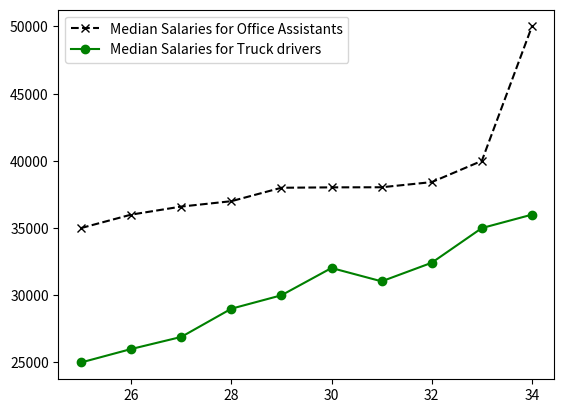

Write the Python code that produced this figure.
from matplotlib import pyplot as plt


# lets setup our data

# Median Salaries for Office Assistants
median_salaries_for_assistants = [35000, 36000, 36600, 37000, 38000, 38030, 38037, 38420, 40000, 50000]

# Median Salaries for Truck Drivers
median_salaries_for_drivers = [25000, 26000, 26900, 29000, 30000, 32030, 31037, 32420, 35000, 36000]


median_ages = [25, 26, 27, 28, 29, 30, 31, 32, 33, 34]


# Plot the graph

# 1. Plot the median ages against median salaries for assistants

## format strings are optional so you don't have to add them.

## if you want to add them, it should be before the label argument of the plot() method.
#'k' stands for black and '--' is the line format.
plt.plot(median_ages, median_salaries_for_assistants, color="k", marker="x", linestyle="--", label="Median Salaries for Office Assistants")


## set the format string for this second plot
# 2. Plot the median ages against median salaries for truck drivers
plt.plot(median_ages, median_salaries_for_drivers, color="g", marker="o", label="Median Salaries for Truck drivers")


plt.legend()  # <---- keep this method empty. This method must be declared!


# show the graph
plt.show()
